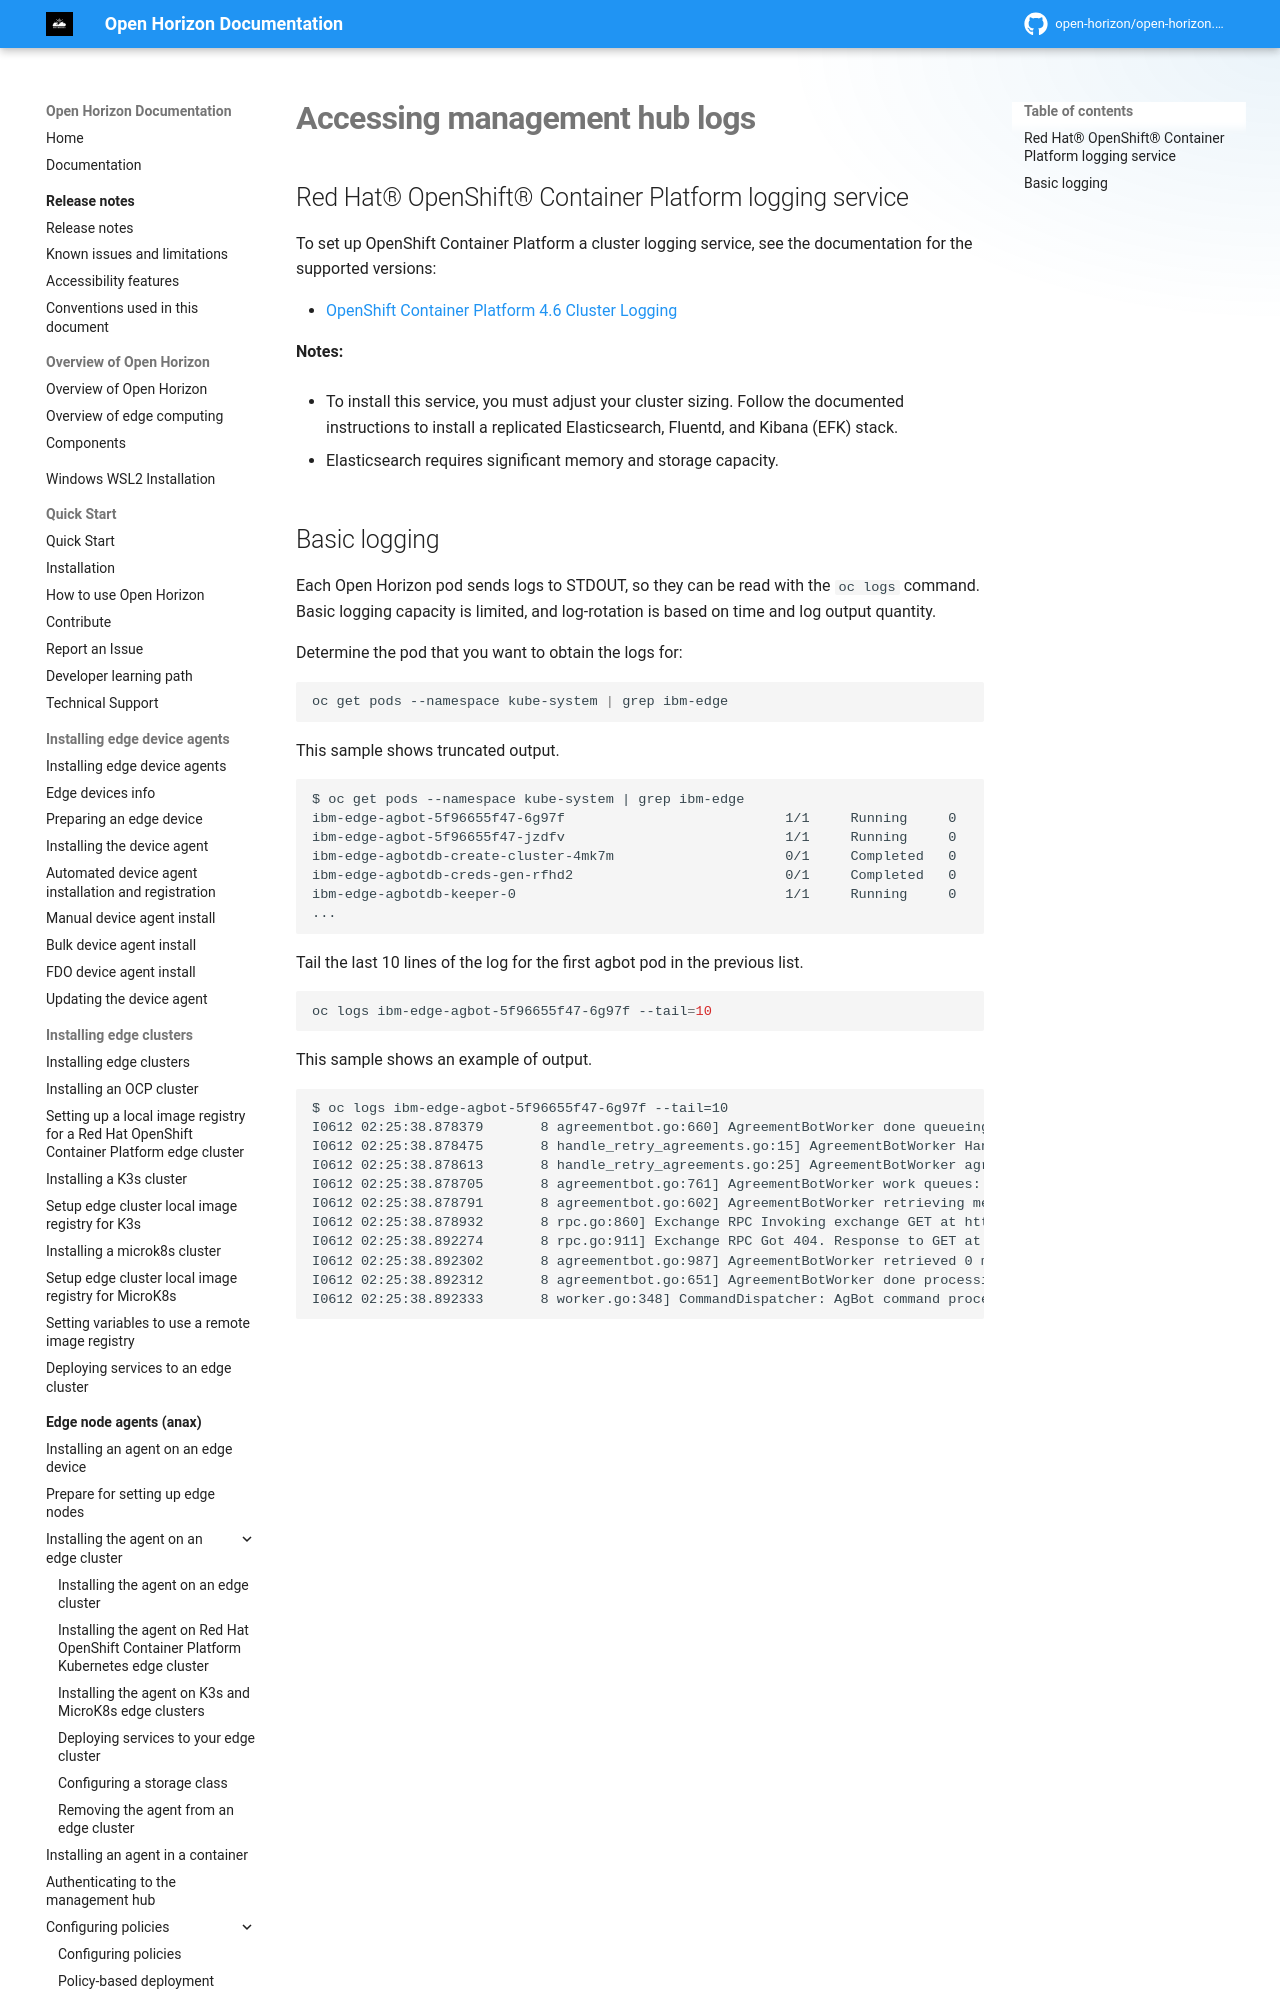

repository: open-horizon/open-horizon.github.io · page: docs/admin/accessing_logs/index.html · generator: mkdocs

---
copyright: Contributors to the Open Horizon project
years: 2020 - 2025
title: Accessing logs
description: Accessing management hub logs
lastupdated: 2025-05-03
nav_order: 5
parent: Administering functions
grand_parent: Administering
---

# Accessing management hub logs

## Red Hat&reg; OpenShift&reg; Container Platform logging service

To set up OpenShift Container Platform a cluster logging service, see the documentation for the supported versions:

* [OpenShift Container Platform 4.6 Cluster Logging ](https://docs.openshift.com/container-platform/4.6/logging/cluster-logging.html)

**Notes:**

* To install this service, you must adjust your cluster sizing. Follow the documented instructions to install a replicated Elasticsearch, Fluentd, and Kibana (EFK) stack.

* Elasticsearch requires significant memory and storage capacity.
